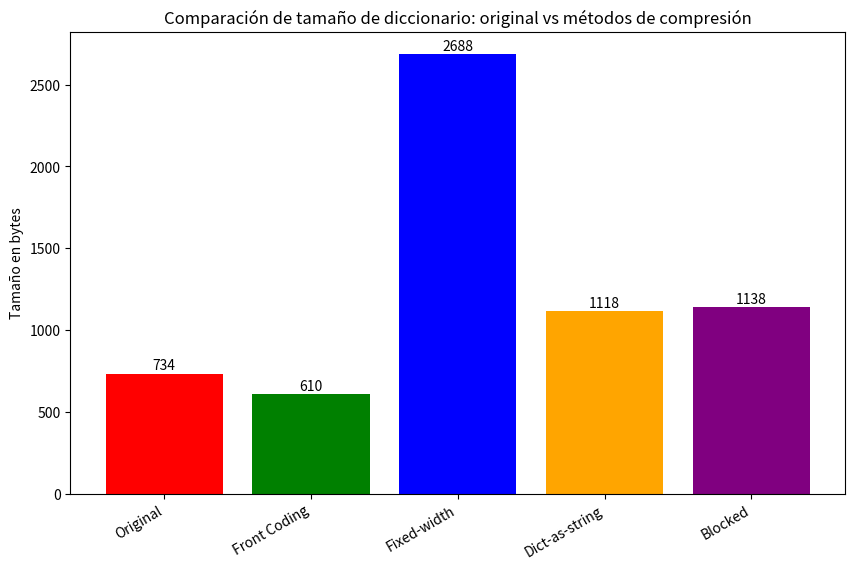
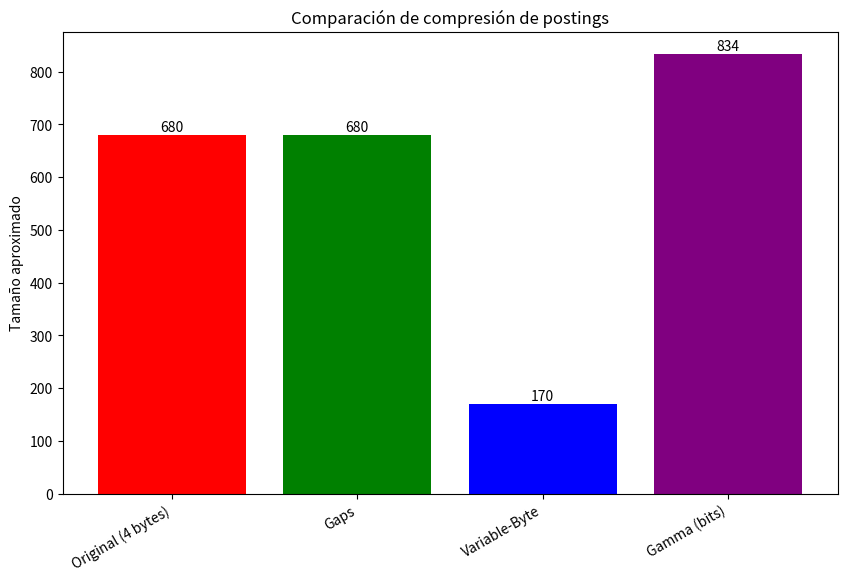

The matplotlib source for these figures, in order:
docs = [
    "El aprendizaje automático es útil",
    "El aprendizaje automáticamente mejora los resultados",
    "La automatización de procesos es fundamental en la industria moderna",
    "Debemos automatizar tareas repetitivas para ganar eficiencia",
    "El aprendizaje profundo es un tipo de aprendizaje automático",
    "Los algoritmos automáticos facilitan la búsqueda de información",
    "La recuperación de información se puede hacer con modelos probabilísticos",
    "BM25 es un modelo probabilístico avanzado que mejora BIM",
    "El aprendizaje automático se aplica automáticamente en sistemas inteligentes",
    "La automatización automática puede parecer redundante, pero tiene matices conceptuales",
    "Automatizar la recopilación de datos reduce errores humanos",
    "El aprendizaje supervisado y no supervisado son variantes del aprendizaje automático",
    "Los modelos automáticos de clasificación ayudan a la toma de decisiones",
    "Los sistemas automáticos requieren mantenimiento periódico",
    "La búsqueda automática de patrones es una tarea clásica en minería de datos",
    "La recuperación probabilística mejora la precisión de los resultados",
    "Los enfoques automáticos permiten procesar grandes volúmenes de texto",
    "Automáticamente se ajustan los parámetros del modelo según los datos",
    "El aprendizaje automático avanzado permite automatizar procesos de predicción",
    "La automatización inteligente integra aprendizaje automático y razonamiento simbólico"
]

# ============================
# Extraer términos únicos
# ============================

# Convertir todo a minúsculas y separar palabras
terms = set()
for doc in docs:
    for word in doc.lower().split():
        terms.add(word)
terms = sorted(list(terms))  # ordenar alfabéticamente

# ==========================
# Diccionario original (sin compresión)
# ==========================

# Convertimos los términos a bytes concatenados, sin compresión
vocab_original_bytes = ''.join(terms).encode('utf-8')
size_original = len(vocab_original_bytes)

print("Diccionario original (sin comprimir):", size_original, "bytes")

# ==========================
# Diccionario con fixed entries
# ==========================

fixed_width_size_term = 20 + 4 + 4  # 20 bytes término + 4 frecuencia + 4 puntero
size_fixed_width = fixed_width_size_term * len(terms)

print("\nFixed-width entries:")
# Simulación de almacenamiento: rellenar con espacios para cada término
stored_fixed_width = []
for term in terms:
    term_bytes = term.ljust(10)  # rellenar hasta 20 bytes
    stored_fixed_width.append((term_bytes, 1, 0))  # (término, frecuencia, puntero)
    print(f"{term} -> {fixed_width_size_term} bytes")
print("Tamaño total:", size_fixed_width, "bytes")


# Decodificación
stored_fixed_width = [(term.ljust(20), 1, 0) for term in terms]
decoded_fixed_width = [t[0].strip() for t in stored_fixed_width]
assert decoded_fixed_width == terms
print("Decodificación Fixed-width entries:")
print(decoded_fixed_width)
print("Decodificación correcta:", decoded_fixed_width == terms)

# ==========================
# Dictionary-as-a-string
# ==========================

# Concatenar todos los términos
dict_string = ''.join(terms)

# Punteros a la posición inicial de cada término
pointers = []
pos = 0
for term in terms:
    pointers.append(pos)
    pos += len(term)

size_dict_string = len(dict_string.encode('utf-8')) + len(pointers)*4  # punteros de 4 bytes
print("\nDictionary-as-a-string:")
print("Cadena concatenada:", dict_string)
print("Punteros:", pointers)
print("Tamaño total aproximado:", size_dict_string, "bytes")


#Decodificación
decoded_string_dict = [dict_string[pointers[i]:pointers[i]+len(terms[i])] for i in range(len(terms))]
assert decoded_string_dict == terms
print("Decodificación Dictionary-as-a-string:")
print(decoded_string_dict)
print("Decodificación correcta:", decoded_string_dict == terms)

# ==========================
# Diccionario con Blocked storage
# ==========================

k = 20  # tamaño del bloque
blocks = []

for i in range(0, len(terms), k):
    block_terms = terms[i:i+k]
    # puntero al primer término del bloque (su posición en dict_string)
    block_pointer = pointers[i]
    # longitudes de cada término
    lengths = [len(term) for term in block_terms]
    blocks.append((block_pointer, lengths, block_terms))

# Calcular tamaño aproximado: puntero + longitudes + suma de bytes de términos
size_blocked = 0
for ptr, lengths, block_terms in blocks:
    size_blocked += 4  # puntero
    size_blocked += 4 * len(lengths)  # longitudes
    size_blocked += sum(len(term.encode('utf-8')) for term in block_terms)

print("\nBlocked storage (k=3):")
for block in blocks:
    print(block)
print("Tamaño total aproximado:", size_blocked, "bytes")


# Decodificación
decoded_blocked = []
for _, lengths, block_terms in blocks:
    decoded_blocked.extend(block_terms)
assert decoded_blocked == terms
print("Decodificación Blocked storage:")
print(decoded_blocked)
print("Decodificación correcta:", decoded_blocked == terms)

# ==========================
# Diccionario con Front coding
# ==========================

terms.sort()
front_coded = []

front_coded = []
# Primer término completo
front_coded.append((0, terms[0]))

for i in range(1, len(terms)):
    prev_term = terms[i-1]
    term = terms[i]
    j = 0
    while j < min(len(prev_term), len(term)) and prev_term[j] == term[j]:
        j += 1
    sufijo = term[j:]
    front_coded.append((j, sufijo))

# Tamaño aproximado: suma de prefijos (como 1 byte) + sufijos
size_front_coding = sum([1 + len(sufijo.encode('utf-8')) for _, sufijo in front_coded])

# Mostrar resultado
print("Términos originales ordenados:")
print(terms)
print("\nFront Coding (longitud prefijo, sufijo):")
for fc in front_coded:
    print(fc)
print("Tamaño aproximado:", size_front_coding, "bytes")


# Decodificación
def decode_front_coding(fc):
    decoded = []
    for i, (pref_len, suf) in enumerate(fc):
        if i == 0:
            decoded.append(suf)
        else:
            prev = decoded[-1]
            decoded.append(prev[:pref_len] + suf)
    return decoded

decoded_fc = decode_front_coding(front_coded)
assert decoded_fc == terms

print("Términos reconstruidos desde Front Coding:")
print(decoded_fc)
print("Decodificación correcta:", decoded_fc == terms)


# ==========================
# Comparación gráfica
# ==========================
import matplotlib.pyplot as plt

labels = ["Original", "Front Coding", "Fixed-width", "Dict-as-string", "Blocked"]
sizes = [size_original, size_front_coding, size_fixed_width, size_dict_string, size_blocked]

plt.figure(figsize=(10,6))
bars = plt.bar(labels, sizes, color=['red','green','blue','orange','purple'])
plt.ylabel("Tamaño en bytes")
plt.title("Comparación de tamaño de diccionario: original vs métodos de compresión")
plt.xticks(rotation=30, ha='right')

for bar in bars:
    yval = bar.get_height()
    plt.text(bar.get_x() + bar.get_width()/2.0, yval + 5, int(yval), ha='center', va='bottom')

plt.show()


def create_inverted_index(docs):
    inverted_index = {}
    for doc_id, doc in enumerate(docs):
        for term in set(doc.lower().split()):
            if term not in inverted_index:
                inverted_index[term] = []
            inverted_index[term].append(doc_id)
    return inverted_index

index = create_inverted_index(docs)
print("\nÍndice invertido original:")
for term, postings in index.items():
    print(f"{term}: {postings}")


# Función para convertir postings a gaps
def gaps(postings):
    if not postings:
        return []
    g = [postings[0]]
    for i in range(1, len(postings)):
        g.append(postings[i] - postings[i-1])
    return g

index_gaps = {term: gaps(p) for term, p in index.items()}
print("\nÍndice con gaps:")
for term, g in index_gaps.items():
    print(f"{term}: {g}")

# Tamaño aproximado (suma de enteros en bytes, 4 bytes por número)
size_gaps = sum([len(g) * 4 for g in index_gaps.values()])


# Decodificación
def decode_gaps(gaps_list):
    decoded = []
    for g in gaps_list:
        if not decoded:
            decoded.append(g)
        else:
            decoded.append(decoded[-1] + g)
    return decoded

# Verificar decodificación
for term, g in index_gaps.items():
    assert decode_gaps(g) == index[term]

# Función simple para codificar un número en bytes
def vb_encode_number(number):
    bytes_list = []
    while True:
        bytes_list.insert(0, number % 128)
        if number < 128:
            break
        number //= 128
    bytes_list[-1] += 128  # marcar fin
    return bytes_list

def vb_encode_list(numbers):
    return [b for n in numbers for b in vb_encode_number(n)]

index_vb = {term: vb_encode_list(g) for term, g in index_gaps.items()}
size_vb = sum([len(vb) for vb in index_vb.values()])  # tamaño en bytes
print("\nÍndice con Variable-Byte encoding:")
for term, vb in index_vb.items():
    print(f"{term}: {vb}")


# Decodificación
def vb_decode_list(vb_bytes):
    numbers = []
    n = 0
    for b in vb_bytes:
        if b < 128:
            n = n * 128 + b
        else:
            n = n * 128 + (b - 128)
            numbers.append(n)
            n = 0
    return numbers

# Verify decoding
for term, vb in index_vb.items():
    decoded = vb_decode_list(vb)
    # Decode the gaps back to original postings to compare
    decoded_gaps = decode_gaps(decoded)
    assert decoded_gaps == index[term]

print("Variable-Byte decoding successful.")

def gamma_encode_number(n):
    if n == 0:
        return '0'
    import math
    L = int(math.floor(math.log2(n)))
    offset = bin(n)[3:]  # quitar '0b1'
    length = '0' * L + '1'
    return length + offset

index_gamma = {term: [gamma_encode_number(g) for g in gaps] for term, gaps in index_gaps.items()}
# Tamaño aproximado en bits
size_gamma = sum([sum(len(gamma) for gamma in gammas) for gammas in index_gamma.values()])
print("\nÍndice con Gamma codes:")
for term, gamma in index_gamma.items():
    print(f"{term}: {gamma}")

def gamma_decode_number(code):
    i = 0
    numbers = []
    while i < len(code):
        L = 0
        while code[i] == '0':
            L += 1
            i += 1
        i += 1  # saltar el 1
        offset = code[i:i+L]
        i += L
        if offset == '':
            n = 2**L
        else:
            n = 2**L + int(offset, 2)
        numbers.append(n)
    return numbers

labels = ["Original (4 bytes)", "Gaps", "Variable-Byte", "Gamma (bits)"]
sizes = [
    sum([len(postings)*4 for postings in index.values()]),
    size_gaps,
    size_vb,
    size_gamma
]

import matplotlib.pyplot as plt

plt.figure(figsize=(10,6))
bars = plt.bar(labels, sizes, color=['red','green','blue','purple'])
plt.ylabel("Tamaño aproximado")
plt.title("Comparación de compresión de postings")
plt.xticks(rotation=30, ha='right')

for bar in bars:
    yval = bar.get_height()
    plt.text(bar.get_x() + bar.get_width()/2.0, yval + 0.5, int(yval), ha='center', va='bottom')

plt.show()
